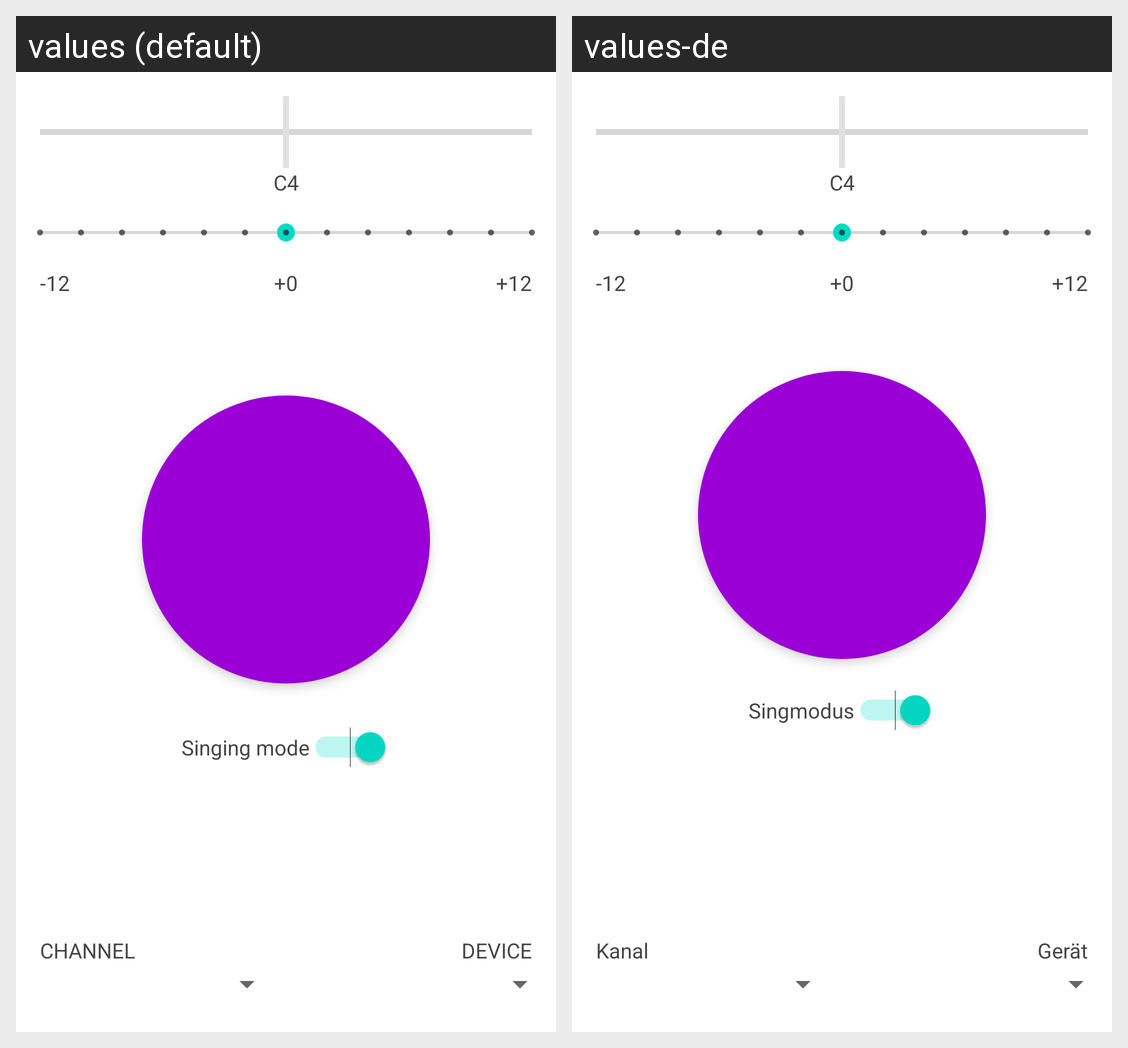

The same Android screen rendered under two of its app's locales, left to right. List the strings drawn on it with the default value and each locale's translation.
Android screen res/layout/activity_main.xml rendered under 2 locales, left to right: values (default), values-de. Device: Nexus 5 (rendered at 1080×1920; each locale shown at half size, 540×960, under a caption strip naming it); theme AppTheme.
Strings drawn on this screen, with the default value and each locale's value (text and hints the layout hard-codes, and strings that could not be matched under every locale, appear in the picture but are not listed):

txv_pitch_empty
  values: C4
  values-de: C4

txv_plus_twelve_text
  values: +12
  values-de: +12

txv_minus_twelve_text
  values: -12
  values-de: -12

txv_transpose_default
  values: +0
  values-de: +0

swt_vocalmode
  values: Singing mode
  values-de: Singmodus

txv_channel
  values: CHANNEL
  values-de: Kanal

txv_device
  values: DEVICE
  values-de: Gerät
